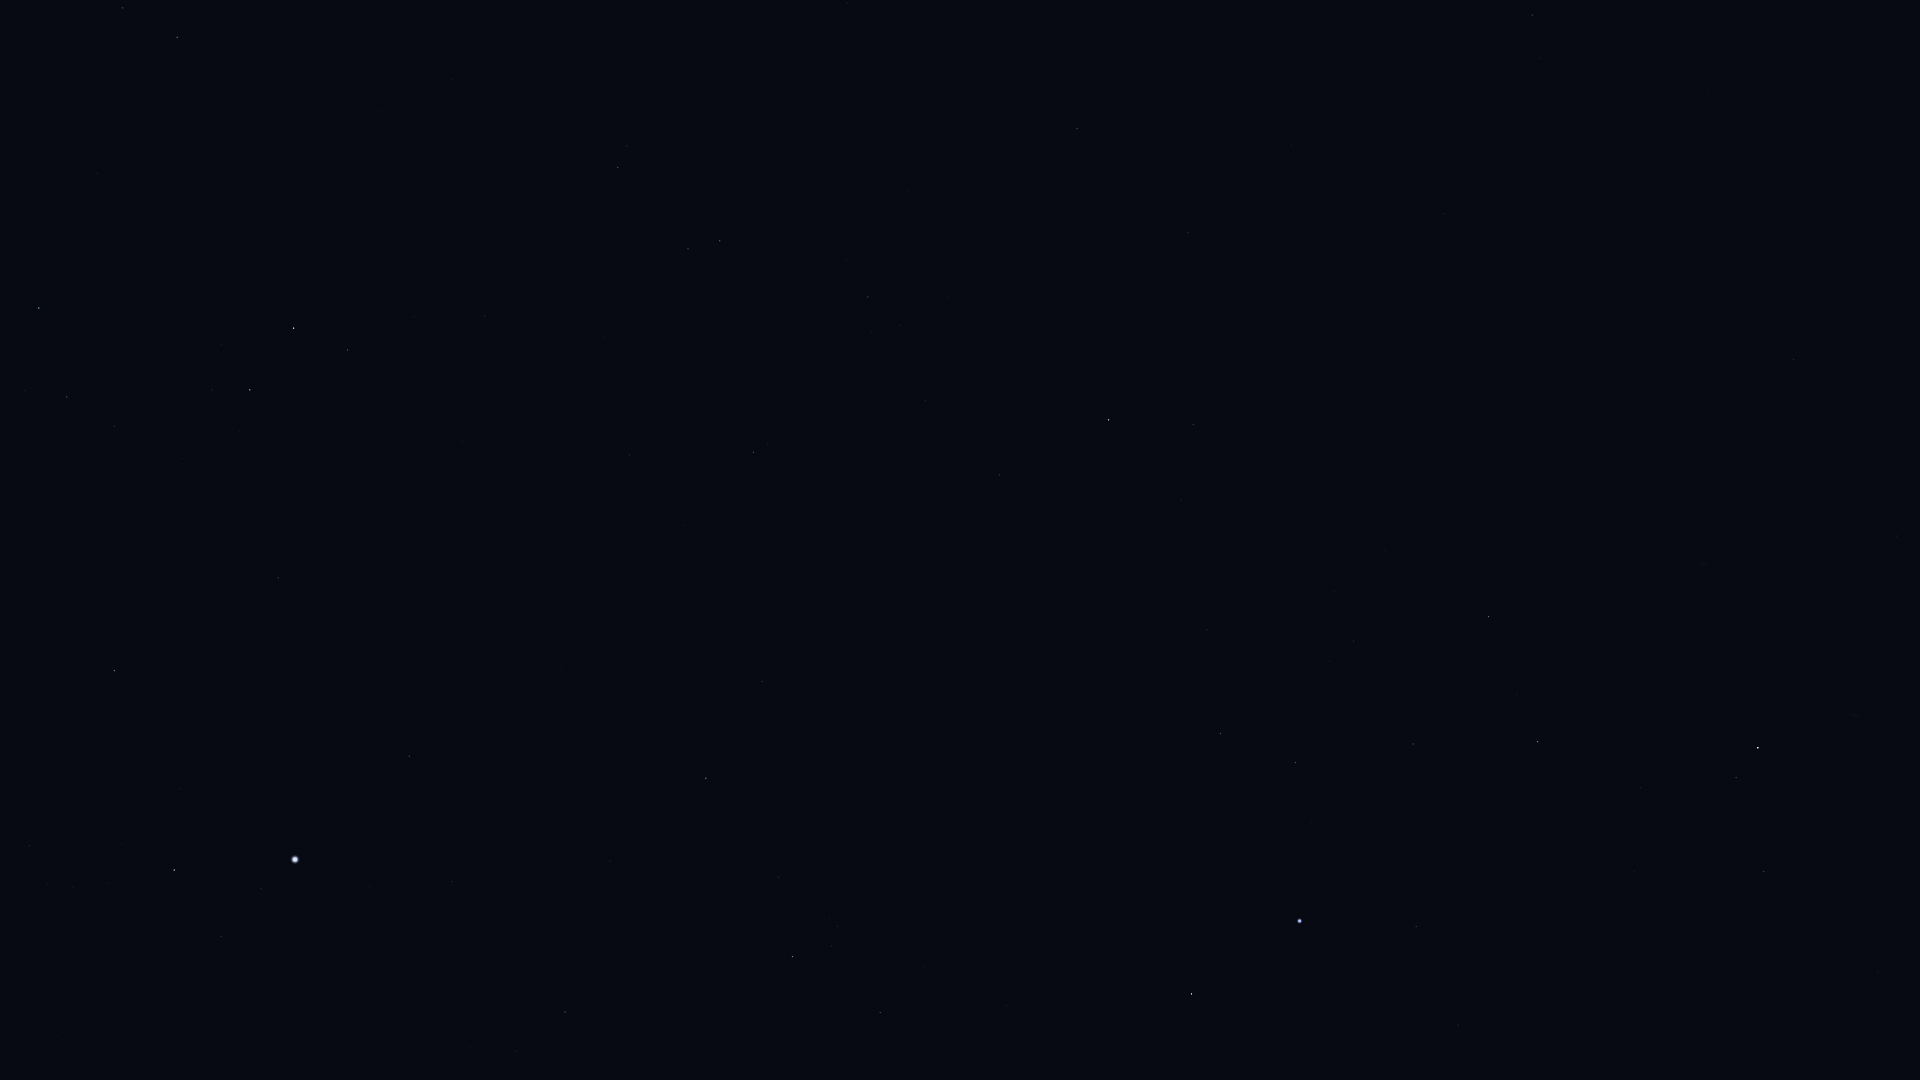

The data file committed next to this chart (first rows):
Star_ID, Name, X, Y
765, HIP 765, 1764, 872
2072, HIP 2072, 1736, 778
2081, Ankaa, 1758, 748
3479, Cocibolca, 1906, 332
4577, HIP 4577, 1794, 359
5054, Nenque, 1636, 581
5348, Wurren, 1416, 927
7083, HIP 7083, 1413, 744
7588, Achernar, 1300, 921
8837, HIP 8837, 1354, 641
9007, HIP 9007, 1295, 763
9236, HIP 9236, 1192, 994
10602, HIP 10602, 1220, 733
11407, HIP 11407, 1207, 630
12413, HIP 12413, 1181, 500
12484, HIP 12484, 1112, 783
12486, HIP 12486, 1193, 425
12961, Koeia, 1244, 0
13147, HIP 13147, 1188, 233
13847, Acamar, 1109, 420
14146, HIP 14146, 1150, 0
14240, HIP 14240, 1010, 895
14879, Dalim, 1077, 129
15510, HIP 15510, 1000, 475
15578, Intan, 1018, 243
17096, Tupi, 902, 714
17440, HIP 17440, 880, 1012
17797, HIP 17797, 872, 332
17874, HIP 17874, 868, 297
18597, HIP 18597, 837, 926
19747, HIP 19747, 753, 452
19780, HIP 19780, 793, 957
19893, HIP 19893, 762, 682
19921, HIP 19921, 779, 877
21248, Beemim, 688, 249
21060, HIP 21060, 684, 526
21281, HIP 21281, 706, 778
21393, Theemin, 618, 167
21770, HIP 21770, 630, 455
21861, HIP 21861, 605, 338
22491, Mouhoun, 514, 19
25859, HIP 25859, 348, 350
26069, HIP 26069, 565, 1012
26634, Phact, 294, 328
27321, HIP 27321, 409, 756
27530, HIP 27530, 452, 882
27628, Wazn, 250, 390
27890, HIP 27890, 516, 1051
28199, HIP 28199, 212, 390
28328, HIP 28328, 278, 578
29034, Elkurud, 182, 459
29550, Amadioha, 74, 288
30122, Furud, 39, 308
30277, HIP 30277, 67, 397
30438, Canopus, 295, 859
31685, HIP 31685, 114, 671
31895, Nosaxa, 180, 799
32768, HIP 32768, 174, 870
